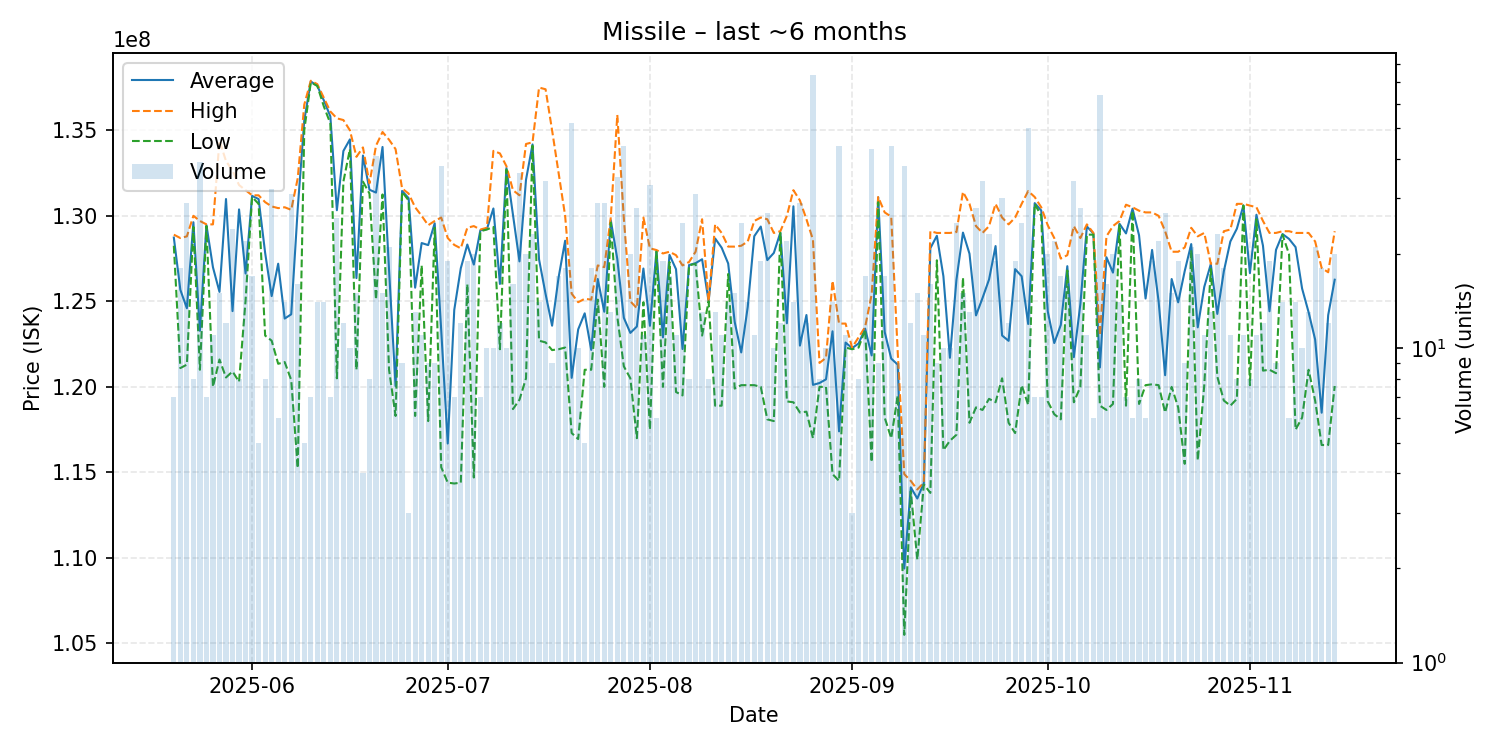

The file beside this chart, header and first rows:
date, average, highest, lowest, order_count, volume
2025-05-20, 128728571, 128900000, 128250000, 6, 7
2025-05-21, 125672222, 128700000, 121100000, 10, 18
2025-05-22, 124596552, 128800000, 121300000, 14, 29
2025-05-23, 129625000, 130000000, 129350000, 8, 8
2025-05-24, 123279487, 129700000, 121000000, 18, 39
2025-05-25, 129457143, 129500000, 129400000, 6, 7
2025-05-26, 126990909, 129500000, 120000000, 9, 11
2025-05-27, 125553333, 134400000, 121600000, 10, 15
2025-05-28, 130983333, 133200000, 120550000, 11, 12
2025-05-29, 124429167, 132650000, 120900000, 15, 24
2025-05-30, 130375000, 131800000, 120300000, 8, 8
2025-05-31, 126627273, 131500000, 125050000, 11, 22
2025-06-01, 131164706, 131200000, 131100000, 15, 17
2025-06-02, 130980000, 131200000, 130700000, 4, 5
2025-06-03, 127837500, 130800000, 123000000, 8, 8
2025-06-04, 125306250, 130550000, 122700000, 17, 32
2025-06-05, 127200000, 130450000, 121350000, 6, 6
2025-06-06, 123992857, 130500000, 121450000, 8, 14
2025-06-07, 124241935, 130350000, 120400000, 14, 31
2025-06-08, 130431250, 132200000, 115250000, 14, 16
2025-06-09, 135580000, 136500000, 135000000, 5, 5
2025-06-10, 137857143, 137900000, 137800000, 7, 7
2025-06-11, 137600000, 137700000, 137600000, 12, 14
2025-06-12, 136750000, 136900000, 136400000, 12, 14
2025-06-13, 135814286, 136100000, 135400000, 7, 7
2025-06-14, 130326923, 135700000, 120500000, 21, 26
2025-06-15, 133791667, 135600000, 132000000, 11, 12
2025-06-16, 134470000, 135000000, 133900000, 8, 10
2025-06-17, 126360000, 133450000, 121000000, 9, 15
2025-06-18, 133525000, 134000000, 132000000, 4, 4
2025-06-19, 131525000, 131900000, 131300000, 8, 8
2025-06-20, 131358537, 134100000, 125100000, 27, 41
2025-06-21, 134026667, 134900000, 131250000, 13, 15
2025-06-22, 126842857, 134450000, 121000000, 15, 21
2025-06-23, 120044444, 133900000, 118300000, 4, 9
2025-06-24, 131455556, 131600000, 131400000, 9, 9
2025-06-25, 131033333, 131300000, 130900000, 3, 3
2025-06-26, 125800000, 130500000, 118300000, 10, 13
2025-06-27, 128409091, 130000000, 127100000, 11, 11
2025-06-28, 128288889, 129450000, 118000000, 9, 9
2025-06-29, 129566667, 129700000, 129300000, 9, 9
2025-06-30, 123307895, 129900000, 115300000, 12, 38
2025-07-01, 116684211, 128700000, 114400000, 8, 19
2025-07-02, 124500000, 128300000, 114350000, 7, 7
2025-07-03, 126933333, 128100000, 114400000, 12, 12
2025-07-04, 128321053, 129300000, 126000000, 15, 19
2025-07-05, 127150000, 129400000, 114700000, 17, 20
2025-07-06, 129157143, 129200000, 129100000, 7, 7
2025-07-07, 129220000, 129300000, 129200000, 8, 10
2025-07-08, 130430000, 133800000, 129350000, 10, 10
2025-07-09, 126016667, 133650000, 122200000, 8, 12
2025-07-10, 132790000, 132900000, 132700000, 9, 10
2025-07-11, 130056250, 131500000, 118700000, 16, 16
2025-07-12, 127336111, 131200000, 119250000, 22, 36
2025-07-13, 132110000, 134200000, 120500000, 14, 20
2025-07-14, 134173913, 134300000, 134100000, 13, 23
2025-07-15, 127450000, 137500000, 122700000, 10, 14
2025-07-16, 125432353, 137400000, 122600000, 20, 34
2025-07-17, 123577778, 135000000, 122150000, 6, 9
2025-07-18, 126405882, 132500000, 122200000, 15, 17
... 119 more rows
